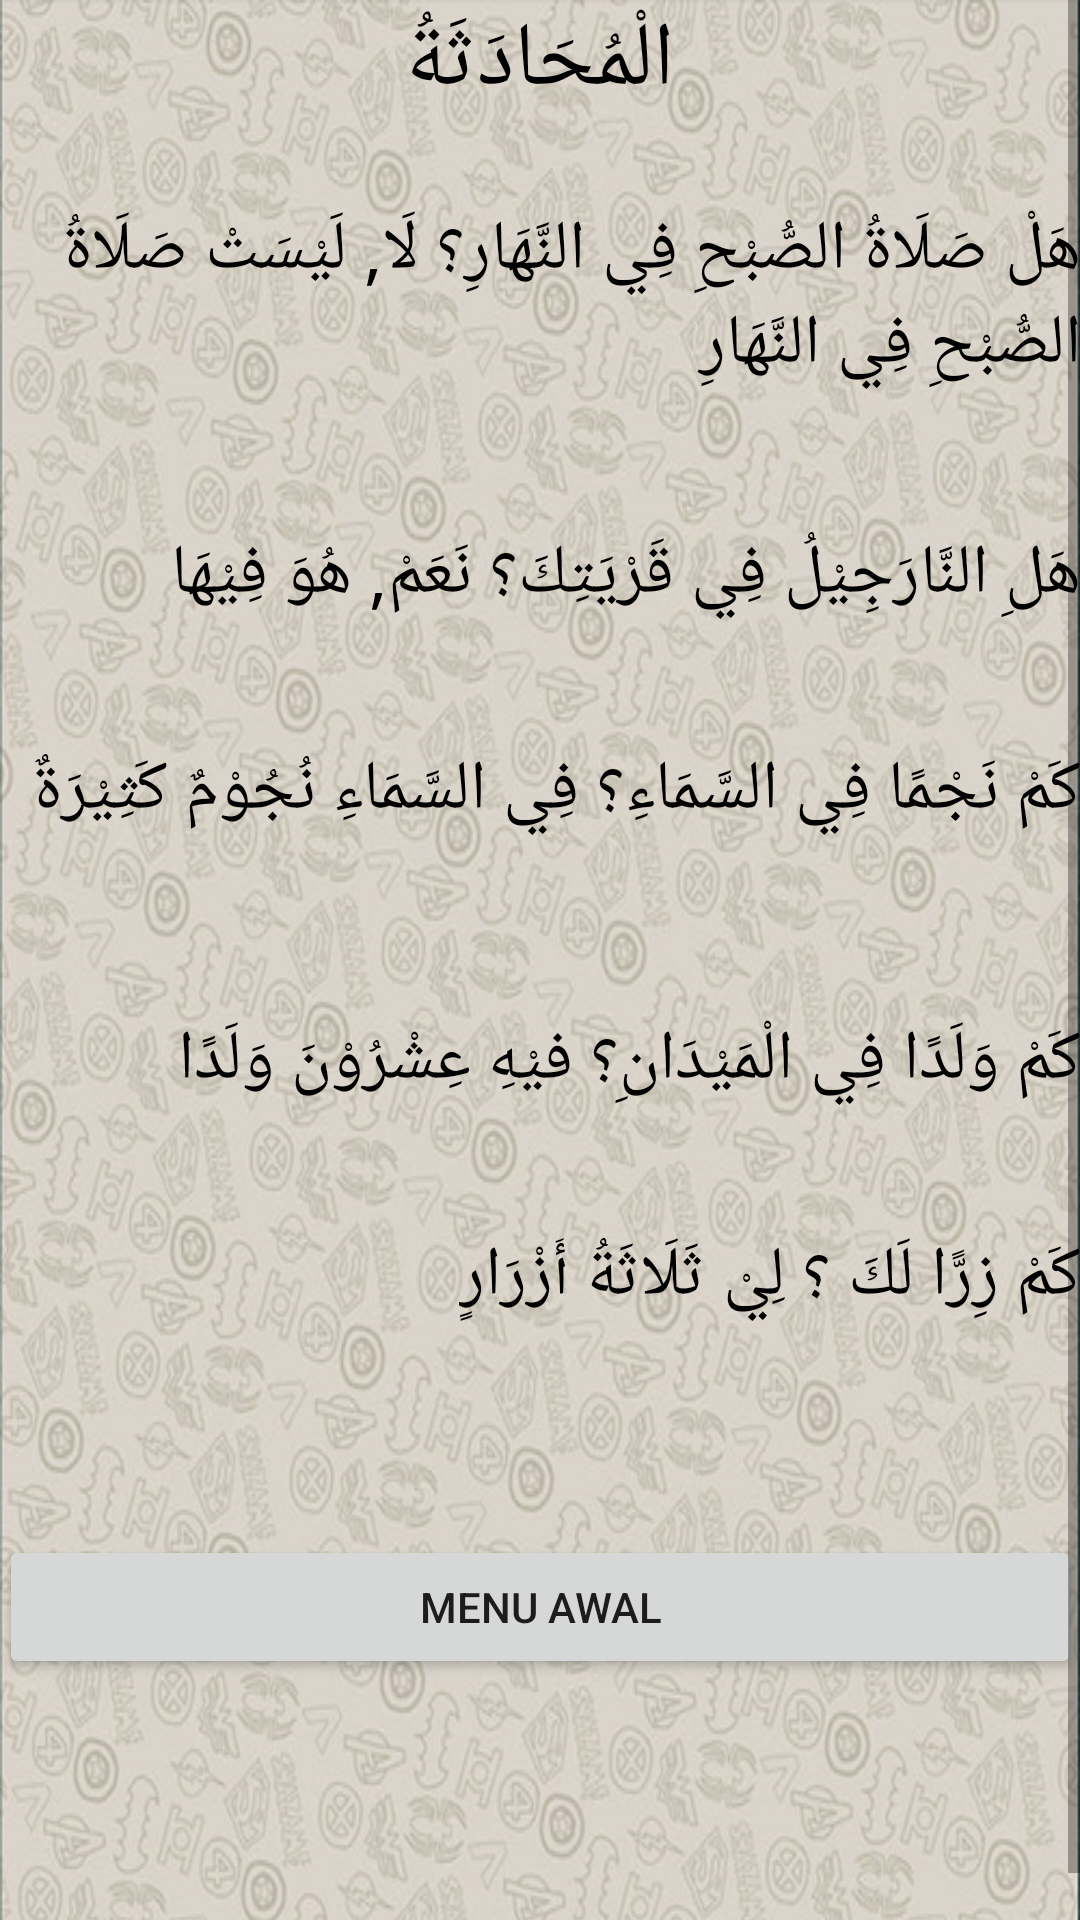

The Android layout XML behind this screen, and the referenced resources:
<!-- AndroidManifest.xml: application theme AppTheme -->
<!-- res/layout/percakapan12.xml -->
<?xml version="1.0" encoding="utf-8"?>
<ScrollView xmlns:android="http://schemas.android.com/apk/res/android"
    android:layout_width="match_parent"
    android:layout_height="wrap_content"
    xmlns:tools="http://schemas.android.com/tools">

    <RelativeLayout xmlns:android="http://schemas.android.com/apk/res/android"
        android:layout_width="match_parent"
        android:layout_height="wrap_content"
        android:background="@drawable/background2"
        android:paddingBottom="@dimen/activity_vertical_margin"
        android:paddingLeft="@dimen/activity_horizontal_margin"
        android:paddingRight="@dimen/activity_horizontal_margin"
        android:paddingTop="@dimen/activity_vertical_margin"
        tools:context="com.unida.zheezhee.tamrinlughohgontory.Percakapan12">

        <TextView
            android:layout_below="@+id/text1"
            android:id="@+id/text2"
            android:layout_width="wrap_content"
            android:layout_height="wrap_content"
            android:layout_centerHorizontal="true"
            android:text="الْمُحَادَثَةُ"
            android:textColor="#000"
            android:textSize="30dp"/>

        <TextView
            android:layout_below="@+id/text2"
            android:id="@+id/textkosong0"
            android:layout_width="wrap_content"
            android:layout_height="wrap_content"
            android:layout_alignParentRight="true"
            android:textColor="#000"
            android:textSize="20dp"/>

        <TextView
            android:layout_below="@+id/textkosong0"
            android:id="@+id/text10"
            android:layout_width="wrap_content"
            android:layout_height="108dp"
            android:layout_alignParentRight="true"
            android:text="هَلْ صَلَاةُ الصُّبْحِ فِي النَّهَارِ؟ لَا, لَيْسَتْ صَلَاةُ الصُّبْحِ فِي النَّهَارِ"
            android:textColor="#000"
            android:textSize="23dp"/>

        <TextView
            android:layout_below="@+id/text10"
            android:id="@+id/text12"
            android:layout_width="wrap_content"
            android:layout_height="72dp"
            android:layout_alignParentRight="true"
            android:text="هَلِ النَّارَجِيْلُ فِي قَرْيَتِكَ؟ نَعَمْ, هُوَ فِيْهَا"
            android:textColor="#000"
            android:textSize="23dp"/>

        <TextView
            android:layout_below="@+id/text12"
            android:id="@+id/text131"
            android:layout_width="wrap_content"
            android:layout_height="90dp"
            android:layout_alignParentRight="true"
            android:text="كَمْ نَجْمًا فِي السَّمَاءِ؟ فِي السَّمَاءِ نُجُوْمٌ كَثِيْرَةٌ"
            android:textColor="#000"
            android:textSize="23dp"/>

        <TextView
            android:layout_below="@+id/text131"
            android:id="@+id/text15"
            android:layout_width="wrap_content"
            android:layout_height="72dp"
            android:layout_alignParentRight="true"
            android:text="كَمْ وَلَدًا فِي الْمَيْدَانِ؟ فيْهِ عِشْرُوْنَ وَلَدًا"
            android:textColor="#000"
            android:textSize="23dp"/>

        <TextView
            android:layout_below="@+id/text15"
            android:id="@+id/text17"
            android:layout_width="wrap_content"
            android:layout_height="72dp"
            android:layout_alignParentRight="true"
            android:text="كَمْ زِرًّا لَكَ ؟ لِيْ ثَلَاثَةُ أَزْرَارٍ"
            android:textColor="#000"
            android:textSize="23dp"/>
        <Button
            android:id="@+id/button1menuawal"
            android:layout_width="fill_parent"
            android:layout_height="wrap_content"
            android:layout_marginTop="30dp"
            android:layout_below="@+id/text17"
            android:text="MENU AWAL" />
    </RelativeLayout>
</ScrollView>
<!-- resources referenced by this layout -->
<resources>
  <!-- drawable background2: png bitmap (drawable, 506458 bytes) -->
</resources>
